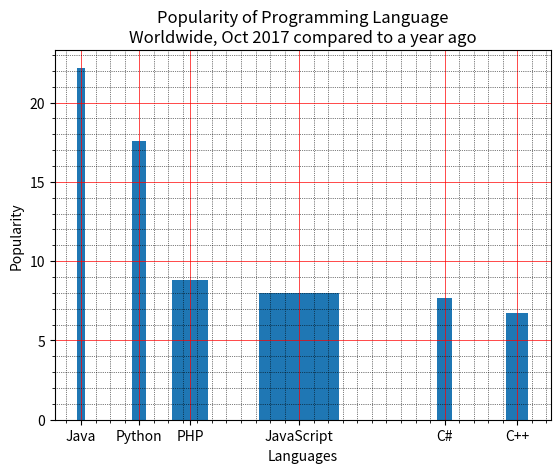

Write Python code to recreate this figure.
"""8.Write a Python programming to display a bar chart of the popularity of programming Languages.
 Select the width of each bar and their positions."""
import matplotlib.pyplot as plt

x = ['Java', 'Python', 'PHP', 'JavaScript', 'C#', 'C++']
popularity = [22.2, 17.6, 8.8, 8, 7.7, 6.7]
x_pos = [i for i, _ in enumerate(x)]
plt.xlabel("Languages")
plt.ylabel("Popularity")
plt.title("Popularity of Programming Language\n" + "Worldwide, Oct 2017 compared to a year ago")
plt.xticks(x_pos, x)
# Select the width of each bar and their positions
width = [0.1, 0.2, 0.5, 1.1, 0.2, 0.3]
y_pos = [0, .8, 1.5, 3, 5, 6]

# Create bars
plt.bar(y_pos, popularity, width=width)
plt.xticks(y_pos, x)
# Turn on the grid
plt.minorticks_on()
plt.grid(which='major', linestyle='-', linewidth='0.5', color='red')
# Customize the minor grid
plt.grid(which='minor', linestyle=':', linewidth='0.5', color='black')
plt.show()
